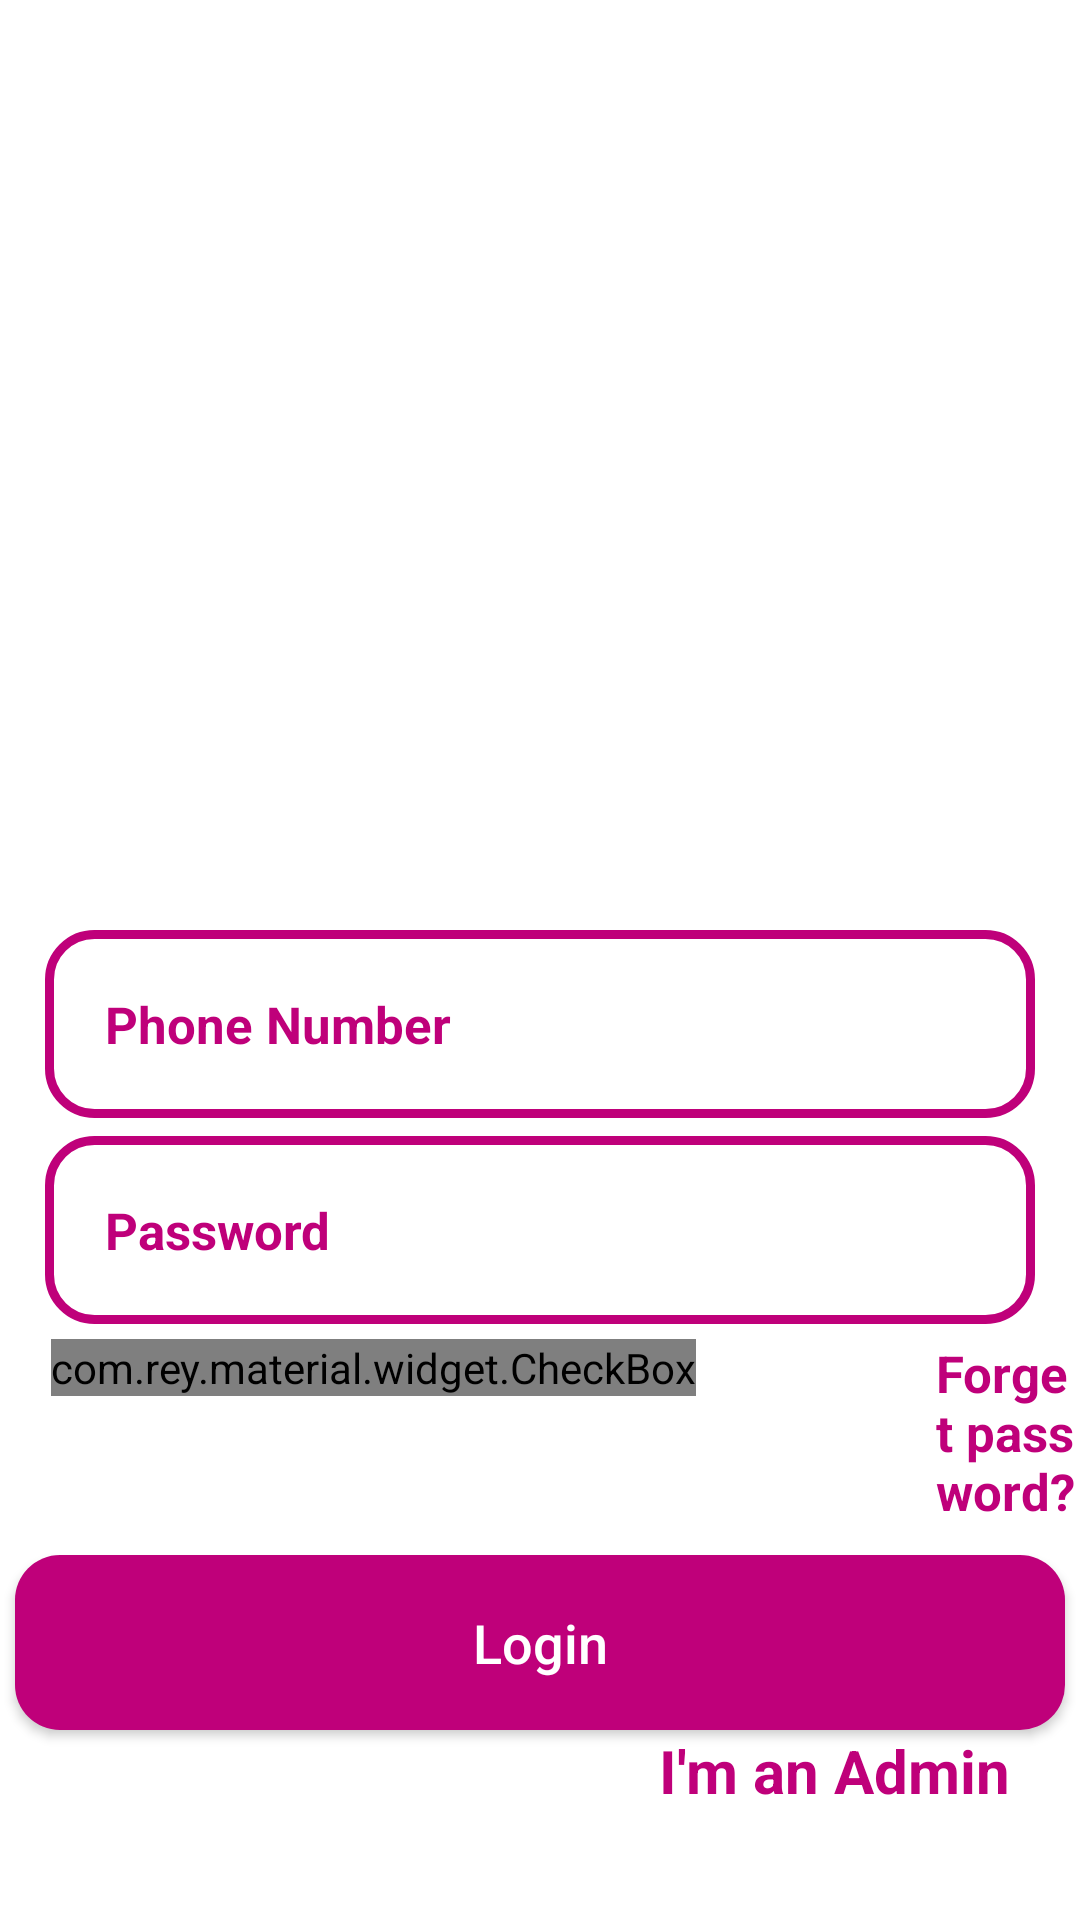

Reconstruct the res/layout file that produces this screen, plus the resources it refers to.
<!-- AndroidManifest.xml: application theme Theme.ECommerce -->
<!-- res/layout/activity_login.xml -->
<?xml version="1.0" encoding="utf-8"?>
<RelativeLayout xmlns:android="http://schemas.android.com/apk/res/android"
    xmlns:app="http://schemas.android.com/apk/res-auto"
    xmlns:tools="http://schemas.android.com/tools"
    android:layout_width="match_parent"
    android:layout_height="match_parent"
    tools:context=".Buyers.LoginActivity">
    
    <ImageView
        android:id="@+id/login_applogo"
        android:layout_width="300dp"
        android:layout_height="100dp"
        android:src="@drawable/applogo"
        android:layout_centerHorizontal="true"
        android:layout_marginTop="200dp"/>
    
    <EditText
        android:id="@+id/login_phone_numer_input"
        android:layout_width="match_parent"
        android:layout_height="wrap_content"
        android:layout_below="@+id/login_applogo"
        android:background="@drawable/input_design"
        android:padding="20dp"
        android:layout_marginLeft="15dp"
        android:layout_marginRight="15dp"
        android:hint="Phone Number"
        android:inputType="number"
        android:textColor="@color/colorPrimaryDark"
        android:textColorHint="@color/colorPrimaryDark"
        android:textSize="17dp"
        android:textStyle="bold"
        android:layout_marginTop="10dp"/>


    <EditText
        android:id="@+id/login_password_input"
        android:layout_width="match_parent"
        android:layout_height="wrap_content"
        android:layout_below="@+id/login_phone_numer_input"
        android:background="@drawable/input_design"
        android:padding="20dp"
        android:layout_marginLeft="15dp"
        android:layout_marginRight="15dp"
        android:layout_marginTop="6dp"
        android:hint="Password"
        android:inputType="textPassword"
        android:textColor="@color/colorPrimaryDark"
        android:textColorHint="@color/colorPrimaryDark"
        android:textSize="17dp"
        android:textStyle="bold" />
    
    <LinearLayout
        android:id="@+id/linear_layout_1"
        android:layout_width="match_parent"
        android:layout_height="wrap_content"
        android:orientation="horizontal"
        android:layout_below="@+id/login_password_input"
        android:layout_marginTop="5dp">
        
        <com.rey.material.widget.CheckBox
            android:id="@+id/remember_me_chk"
            android:layout_width="wrap_content"
            android:layout_height="wrap_content"
            style="@style/Material.Drawable.CheckBox"
            android:text="Remember me"
            android:textColor="@color/colorPrimaryDark"
            app:cbd_strokeColor = "@color/colorPrimaryDark"
            android:gravity="center_vertical"
            android:textSize="16dp"
            android:textStyle="bold"
            android:layout_marginLeft="17dp"/>

        <TextView
            android:id="@+id/forget_password_link"
            android:layout_width="wrap_content"
            android:layout_height="wrap_content"
            android:text="Forget password?"
            android:textColor="@color/colorPrimaryDark"
            android:textSize="17sp"
            android:textStyle="bold"
            android:layout_marginLeft="80dp"/>

    </LinearLayout>

    <androidx.appcompat.widget.AppCompatButton
        android:id="@+id/login_btn"
        android:layout_width="match_parent"
        android:layout_height="wrap_content"
        android:layout_below="@+id/linear_layout_1"
        android:layout_marginStart="5dp"
        android:layout_marginLeft="15dp"
        android:layout_marginTop="10dp"
        android:layout_marginEnd="5dp"
        android:layout_marginRight="15dp"
        android:background="@drawable/buttons"
        android:padding="17dp"
        android:text="Login"
        android:textAllCaps="false"
        android:textColor="@color/white"
        android:textSize="18sp" />

    <TextView
        android:id="@+id/admin_panel_link"
        android:layout_width="wrap_content"
        android:layout_height="wrap_content"
        android:text="I'm an Admin"
        android:layout_below="@+id/login_btn"
        android:layout_alignParentEnd="true"
        android:textColor="@color/colorPrimaryDark"
        android:textSize="20sp"
        android:textStyle="bold"
        android:layout_marginLeft="80dp"
        android:layout_marginEnd="23dp"/>

    <TextView
        android:id="@+id/not_admin_panel_link"
        android:layout_width="wrap_content"
        android:layout_height="wrap_content"
        android:text="I'm not an Admin"
        android:layout_alignParentStart="true"
        android:layout_below="@+id/login_btn"
        android:textColor="@color/colorPrimaryDark"
        android:textSize="20sp"
        android:textStyle="bold"
        android:layout_marginLeft="80dp"
        android:layout_marginEnd="23dp"
        android:visibility="invisible"/>



</RelativeLayout>
<!-- resources referenced by this layout -->
<resources>
  <color name="colorPrimaryDark">#BF007A</color>
  <color name="white">#FFFFFFFF</color>
  <!-- drawable buttons (drawable) -->
  <?xml version="1.0" encoding="utf-8"?>
  <shape xmlns:android="http://schemas.android.com/apk/res/android">
      <solid android:color="@color/colorPrimaryDark">
      </solid>
      <corners android:radius="15dp">
      </corners>
  </shape>
  <!-- drawable input_design (drawable) -->
  <?xml version="1.0" encoding="utf-8"?>
  <shape xmlns:android="http://schemas.android.com/apk/res/android">
      <stroke
          android:width="3dp"
          android:color="@color/colorPrimaryDark"/>
      <corners
          android:radius="15dp"/>
  </shape>
  <style name="Theme.ECommerce" parent="Theme.MaterialComponents.DayNight.NoActionBar">
          
          <item name="colorPrimary">@color/purple_500</item>
          <item name="colorPrimaryVariant">@color/purple_700</item>
          <item name="colorOnPrimary">@color/white</item>
          
          <item name="colorSecondary">@color/teal_200</item>
          <item name="colorSecondaryVariant">@color/teal_700</item>
          <item name="colorOnSecondary">@color/black</item>
          
          <item name="android:statusBarColor">?attr/colorPrimaryVariant</item>
          
      </style>
  <color name="purple_500">#FF6200EE</color>
  <color name="purple_700">#FF3700B3</color>
  <color name="teal_200">#FF03DAC5</color>
  <color name="teal_700">#FF018786</color>
  <color name="black">#FF000000</color>
</resources>
